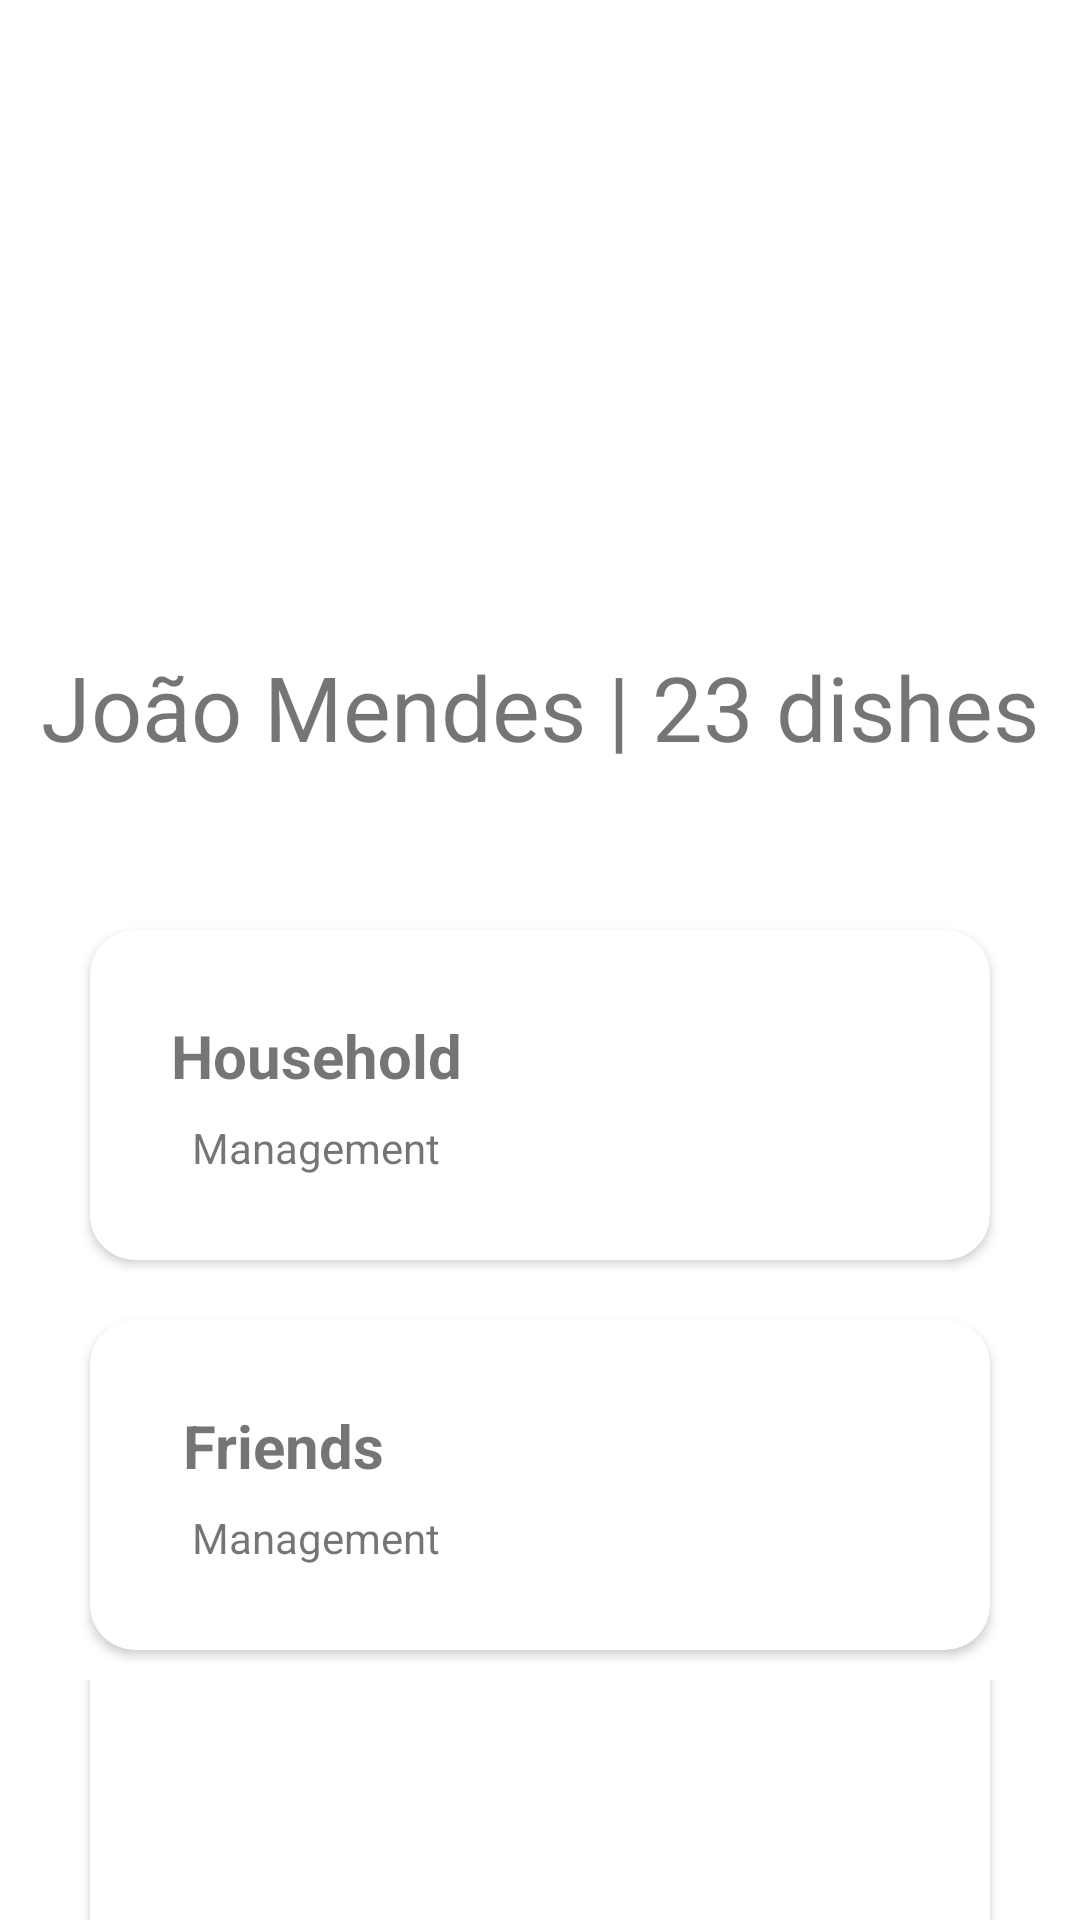

The Android layout XML behind this screen, and the referenced resources:
<!-- AndroidManifest.xml: application theme Theme.HFoodPlanner -->
<!-- res/layout/fragment_profile.xml -->
<?xml version="1.0" encoding="utf-8"?>
<RelativeLayout xmlns:android="http://schemas.android.com/apk/res/android"
    xmlns:app="http://schemas.android.com/apk/res-auto"
    android:layout_width="match_parent"
    android:layout_height="match_parent"
    xmlns:tools="http://schemas.android.com/tools"
    tools:context=".ui.profile.ProfileFragment">

    <androidx.constraintlayout.widget.ConstraintLayout
        android:layout_width="match_parent"
        android:layout_height="300sp"
        android:id="@+id/profile_container">

        <ImageView
            android:id="@+id/imageView2"
            android:layout_width="120sp"
            android:layout_height="120sp"
            android:src="@drawable/ic_man"
            app:layout_constraintBottom_toBottomOf="parent"
            app:layout_constraintEnd_toEndOf="parent"
            app:layout_constraintHorizontal_bias="0.498"
            app:layout_constraintStart_toStartOf="parent"
            app:layout_constraintTop_toTopOf="parent"
            app:layout_constraintVertical_bias="0.355" />

        <TextView
            android:layout_width="wrap_content"
            android:layout_height="wrap_content"
            android:text="João Mendes | 23 dishes"
            android:textSize="30sp"
            app:layout_constraintBottom_toBottomOf="parent"
            app:layout_constraintEnd_toEndOf="parent"
            app:layout_constraintHorizontal_bias="0.496"
            app:layout_constraintStart_toStartOf="parent"
            app:layout_constraintTop_toBottomOf="@+id/imageView2"
            app:layout_constraintVertical_bias="0.416" />


    </androidx.constraintlayout.widget.ConstraintLayout>

    <LinearLayout
        android:id="@+id/household_manage_container"
        android:layout_width="match_parent"
        android:layout_height="130sp"
        android:layout_below="@+id/profile_container"
        android:orientation="horizontal"
        android:gravity="center">

        <androidx.cardview.widget.CardView
            android:layout_width="300sp"
            android:layout_height="110sp"
            app:cardCornerRadius="15dp">

            <androidx.constraintlayout.widget.ConstraintLayout
                android:layout_width="match_parent"
                android:layout_height="match_parent">

                <TextView
                    android:id="@+id/textView"
                    android:layout_width="wrap_content"
                    android:layout_height="wrap_content"
                    android:layout_gravity="center"
                    android:text="Household"
                    android:textStyle="bold"
                    android:textSize="20sp"
                    app:layout_constraintBottom_toBottomOf="parent"
                    app:layout_constraintEnd_toEndOf="parent"
                    app:layout_constraintHorizontal_bias="0.133"
                    app:layout_constraintStart_toStartOf="parent"
                    app:layout_constraintTop_toTopOf="parent"
                    app:layout_constraintVertical_bias="0.342" />

                <TextView
                    android:layout_width="wrap_content"
                    android:layout_height="wrap_content"
                    android:layout_marginBottom="28dp"
                    android:text="Management"
                    app:layout_constraintBottom_toBottomOf="parent"
                    app:layout_constraintEnd_toEndOf="parent"
                    app:layout_constraintHorizontal_bias="0.156"
                    app:layout_constraintStart_toStartOf="parent" />

            </androidx.constraintlayout.widget.ConstraintLayout>

        </androidx.cardview.widget.CardView>

    </LinearLayout>

    <LinearLayout
        android:id="@+id/friends_container"
        android:layout_width="match_parent"
        android:layout_height="130sp"
        android:layout_below="@+id/household_manage_container"
        android:orientation="horizontal"
        android:gravity="center">

        <androidx.cardview.widget.CardView
            android:layout_width="300sp"
            android:layout_height="110sp"
            app:cardCornerRadius="15dp">

            <androidx.constraintlayout.widget.ConstraintLayout
                android:layout_width="match_parent"
                android:layout_height="match_parent">

                <TextView
                    android:id="@+id/friends_label"
                    android:layout_width="wrap_content"
                    android:layout_height="wrap_content"
                    android:layout_gravity="center"
                    android:text="Friends"
                    android:textStyle="bold"
                    android:textSize="20sp"
                    app:layout_constraintBottom_toBottomOf="parent"
                    app:layout_constraintEnd_toEndOf="parent"
                    app:layout_constraintHorizontal_bias="0.133"
                    app:layout_constraintStart_toStartOf="parent"
                    app:layout_constraintTop_toTopOf="parent"
                    app:layout_constraintVertical_bias="0.342" />

                <TextView
                    android:layout_width="wrap_content"
                    android:layout_height="wrap_content"
                    android:layout_marginBottom="28dp"
                    android:text="Management"
                    app:layout_constraintBottom_toBottomOf="parent"
                    app:layout_constraintEnd_toEndOf="parent"
                    app:layout_constraintHorizontal_bias="0.156"
                    app:layout_constraintStart_toStartOf="parent" />




            </androidx.constraintlayout.widget.ConstraintLayout>

        </androidx.cardview.widget.CardView>


    </LinearLayout>

    <LinearLayout
        android:layout_width="match_parent"
        android:layout_height="130sp"
        android:layout_below="@+id/friends_container"
        android:orientation="horizontal"
        android:gravity="center">

        <androidx.cardview.widget.CardView
            android:layout_width="300sp"
            android:layout_height="110sp"
            app:cardCornerRadius="15dp">

            <androidx.constraintlayout.widget.ConstraintLayout
                android:layout_width="match_parent"
                android:layout_height="match_parent">




            </androidx.constraintlayout.widget.ConstraintLayout>

        </androidx.cardview.widget.CardView>


    </LinearLayout>

</RelativeLayout>
<!-- resources referenced by this layout -->
<resources>
  <style name="Theme.HFoodPlanner" parent="Theme.MaterialComponents.DayNight.DarkActionBar">
          
          <item name="colorPrimary">@color/purple_500</item>
          <item name="colorPrimaryVariant">@color/purple_700</item>
          <item name="colorOnPrimary">@color/white</item>
          
          <item name="colorSecondary">@color/teal_200</item>
          <item name="colorSecondaryVariant">@color/teal_700</item>
          <item name="colorOnSecondary">@color/black</item>
          
          <item name="android:statusBarColor">?attr/colorPrimaryVariant</item>
          
      </style>
  <color name="purple_500">#FF6200EE</color>
  <color name="purple_700">#FF3700B3</color>
  <color name="white">#FFFFFFFF</color>
  <color name="teal_200">#FF03DAC5</color>
  <color name="teal_700">#FF018786</color>
  <color name="black">#FF000000</color>
</resources>
